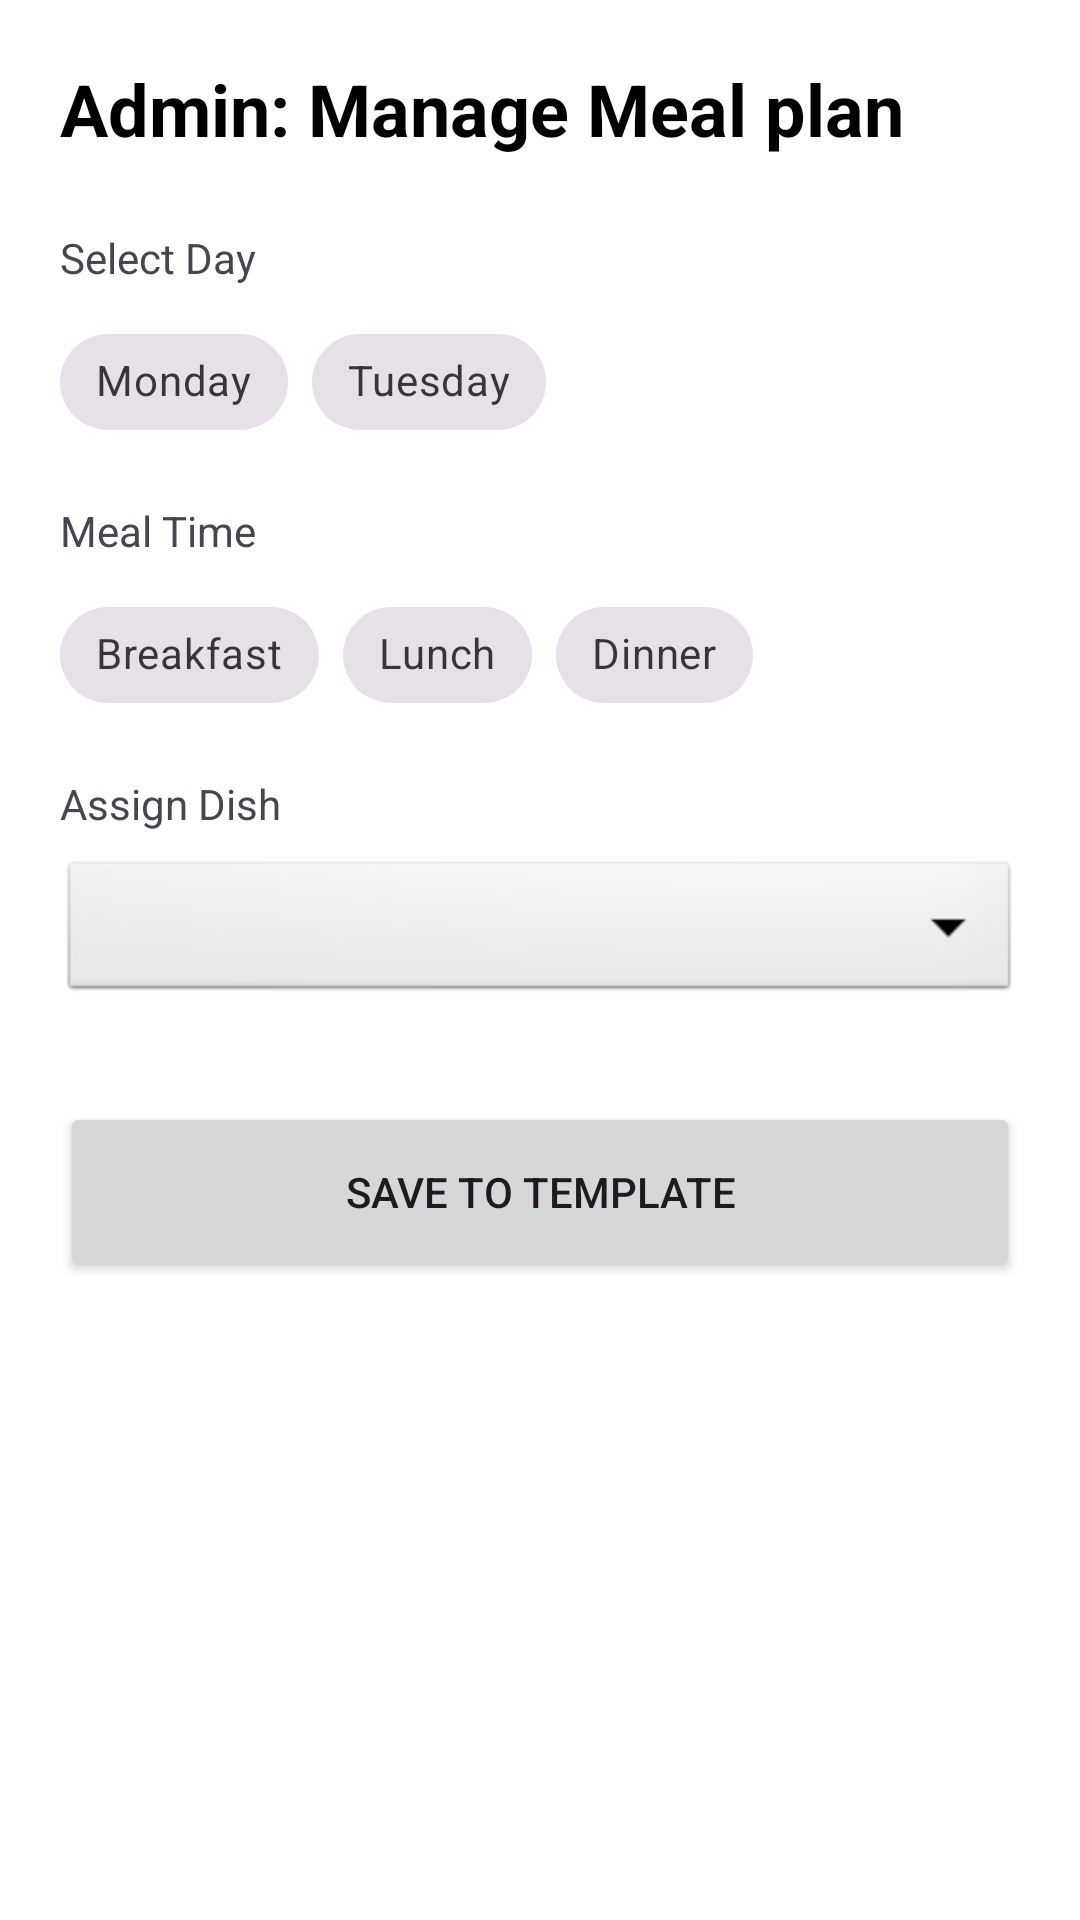

Write the Android layout XML for this screen, with the resource values it uses.
<!-- AndroidManifest.xml: application theme Theme.DormioMobileApp -->
<!-- res/layout/fragment_meal_plan_admin.xml -->
<?xml version="1.0" encoding="utf-8"?>
<ScrollView xmlns:android="http://schemas.android.com/apk/res/android"
    xmlns:app="http://schemas.android.com/apk/res-auto"
    xmlns:tools="http://schemas.android.com/tools"
    android:layout_width="match_parent"
    android:layout_height="match_parent"
    android:background="@color/white"
    tools:context=".ui.meals.MealPlanAdminFragment">

    <LinearLayout
        android:layout_width="match_parent"
        android:layout_height="wrap_content"
        android:orientation="vertical"
        android:padding="20dp">

        <TextView
            android:layout_width="wrap_content"
            android:layout_height="wrap_content"
            android:text="Admin: Manage Meal plan"
            android:textSize="24sp"
            android:textStyle="bold"
            android:textColor="@color/black"
            android:layout_marginBottom="24dp"/>

        <TextView
            android:layout_width="wrap_content"
            android:layout_height="wrap_content"
            android:text="Select Day"
            android:layout_marginBottom="8dp"/>

        <com.google.android.material.chip.ChipGroup
            android:id="@+id/dayChipGroup"
            android:layout_width="match_parent"
            android:layout_height="wrap_content"
            app:singleSelection="true"
            app:selectionRequired="true">

            <com.google.android.material.chip.Chip
                android:id="@+id/chipMon"
                style="@style/Widget.MaterialComponents.Chip.Choice"
                android:layout_width="wrap_content"
                android:layout_height="wrap_content"
                android:text="Monday" />

            <com.google.android.material.chip.Chip
                android:id="@+id/chipTue"
                style="@style/Widget.MaterialComponents.Chip.Choice"
                android:layout_width="wrap_content"
                android:layout_height="wrap_content"
                android:text="Tuesday" />

        </com.google.android.material.chip.ChipGroup>

        <TextView
            android:layout_width="wrap_content"
            android:layout_height="wrap_content"
            android:text="Meal Time"
            android:layout_marginTop="16dp"
            android:layout_marginBottom="8dp"/>

        <com.google.android.material.chip.ChipGroup
            android:id="@+id/mealTypeChipGroup"
            android:layout_width="match_parent"
            android:layout_height="wrap_content"
            app:singleSelection="true"
            app:selectionRequired="true">

            <com.google.android.material.chip.Chip
                android:id="@+id/chipBreakfast"
                style="@style/Widget.MaterialComponents.Chip.Choice"
                android:layout_width="wrap_content"
                android:layout_height="wrap_content"
                android:text="Breakfast" />

            <com.google.android.material.chip.Chip
                android:id="@+id/chipLunch"
                style="@style/Widget.MaterialComponents.Chip.Choice"
                android:layout_width="wrap_content"
                android:layout_height="wrap_content"
                android:text="Lunch" />

            <com.google.android.material.chip.Chip
                android:id="@+id/chipDinner"
                style="@style/Widget.MaterialComponents.Chip.Choice"
                android:layout_width="wrap_content"
                android:layout_height="wrap_content"
                android:text="Dinner" />
        </com.google.android.material.chip.ChipGroup>

        <TextView
            android:layout_width="wrap_content"
            android:layout_height="wrap_content"
            android:text="Assign Dish"
            android:layout_marginTop="16dp"
            android:layout_marginBottom="8dp"/>

        <Spinner
            android:id="@+id/mealSpinner"
            android:layout_width="match_parent"
            android:layout_height="50dp"
            android:background="@android:drawable/btn_dropdown"
            android:spinnerMode="dropdown" />

        <Button
            android:id="@+id/btnSaveUpdate"
            android:layout_width="match_parent"
            android:layout_height="60dp"
            android:layout_marginTop="32dp"
            android:text="Save to Template"
            app:cornerRadius="8dp" />

        <ProgressBar
            android:id="@+id/progressBar"
            android:layout_width="wrap_content"
            android:layout_height="wrap_content"
            android:layout_gravity="center"
            android:layout_marginTop="16dp"
            android:visibility="gone" />

    </LinearLayout>
</ScrollView>
<!-- resources referenced by this layout -->
<resources>
  <color name="black">#FF000000</color>
  <color name="white">#FFFFFFFF</color>
  <style name="Theme.DormioMobileApp" parent="Base.Theme.DormioMobileApp" />
  <style name="Base.Theme.DormioMobileApp" parent="Theme.Material3.DayNight.NoActionBar">
          
          
      </style>
</resources>
